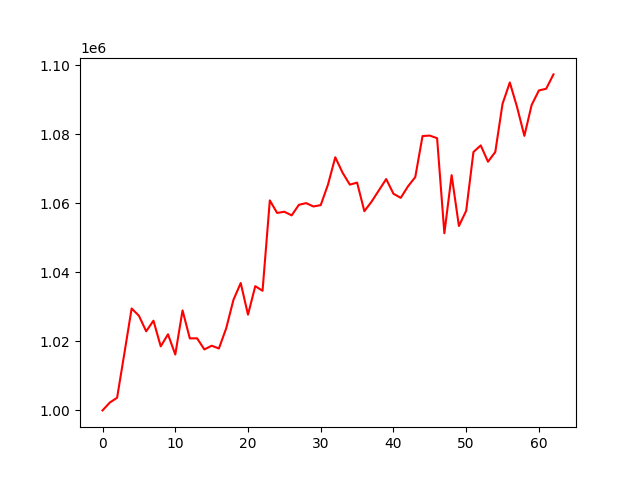

The data file committed next to this chart (first rows):
, 0
0, 1000000
1, 1002281
2, 1003664
3, 1016512
4, 1029543
5, 1027444
6, 1022923
7, 1026006
8, 1018563
9, 1022059
10, 1016199
11, 1028986
12, 1020872
13, 1020896
14, 1017672
15, 1018749
16, 1017951
17, 1023783
18, 1032050
19, 1036923
20, 1027750
21, 1036013
22, 1034674
23, 1060873
24, 1057243
25, 1057585
26, 1056532
27, 1059596
28, 1060091
29, 1059111
30, 1059508
31, 1065473
32, 1073374
33, 1068918
34, 1065446
35, 1066033
36, 1057740
37, 1060541
38, 1063797
39, 1067057
40, 1062801
41, 1061615
42, 1064945
43, 1067629
44, 1079535
45, 1079659
46, 1078904
47, 1051346
48, 1068188
49, 1053451
50, 1057863
51, 1074901
52, 1076811
53, 1072088
54, 1074901
55, 1088877
56, 1095059
57, 1087898
58, 1079588
59, 1088525
... 3 more rows
